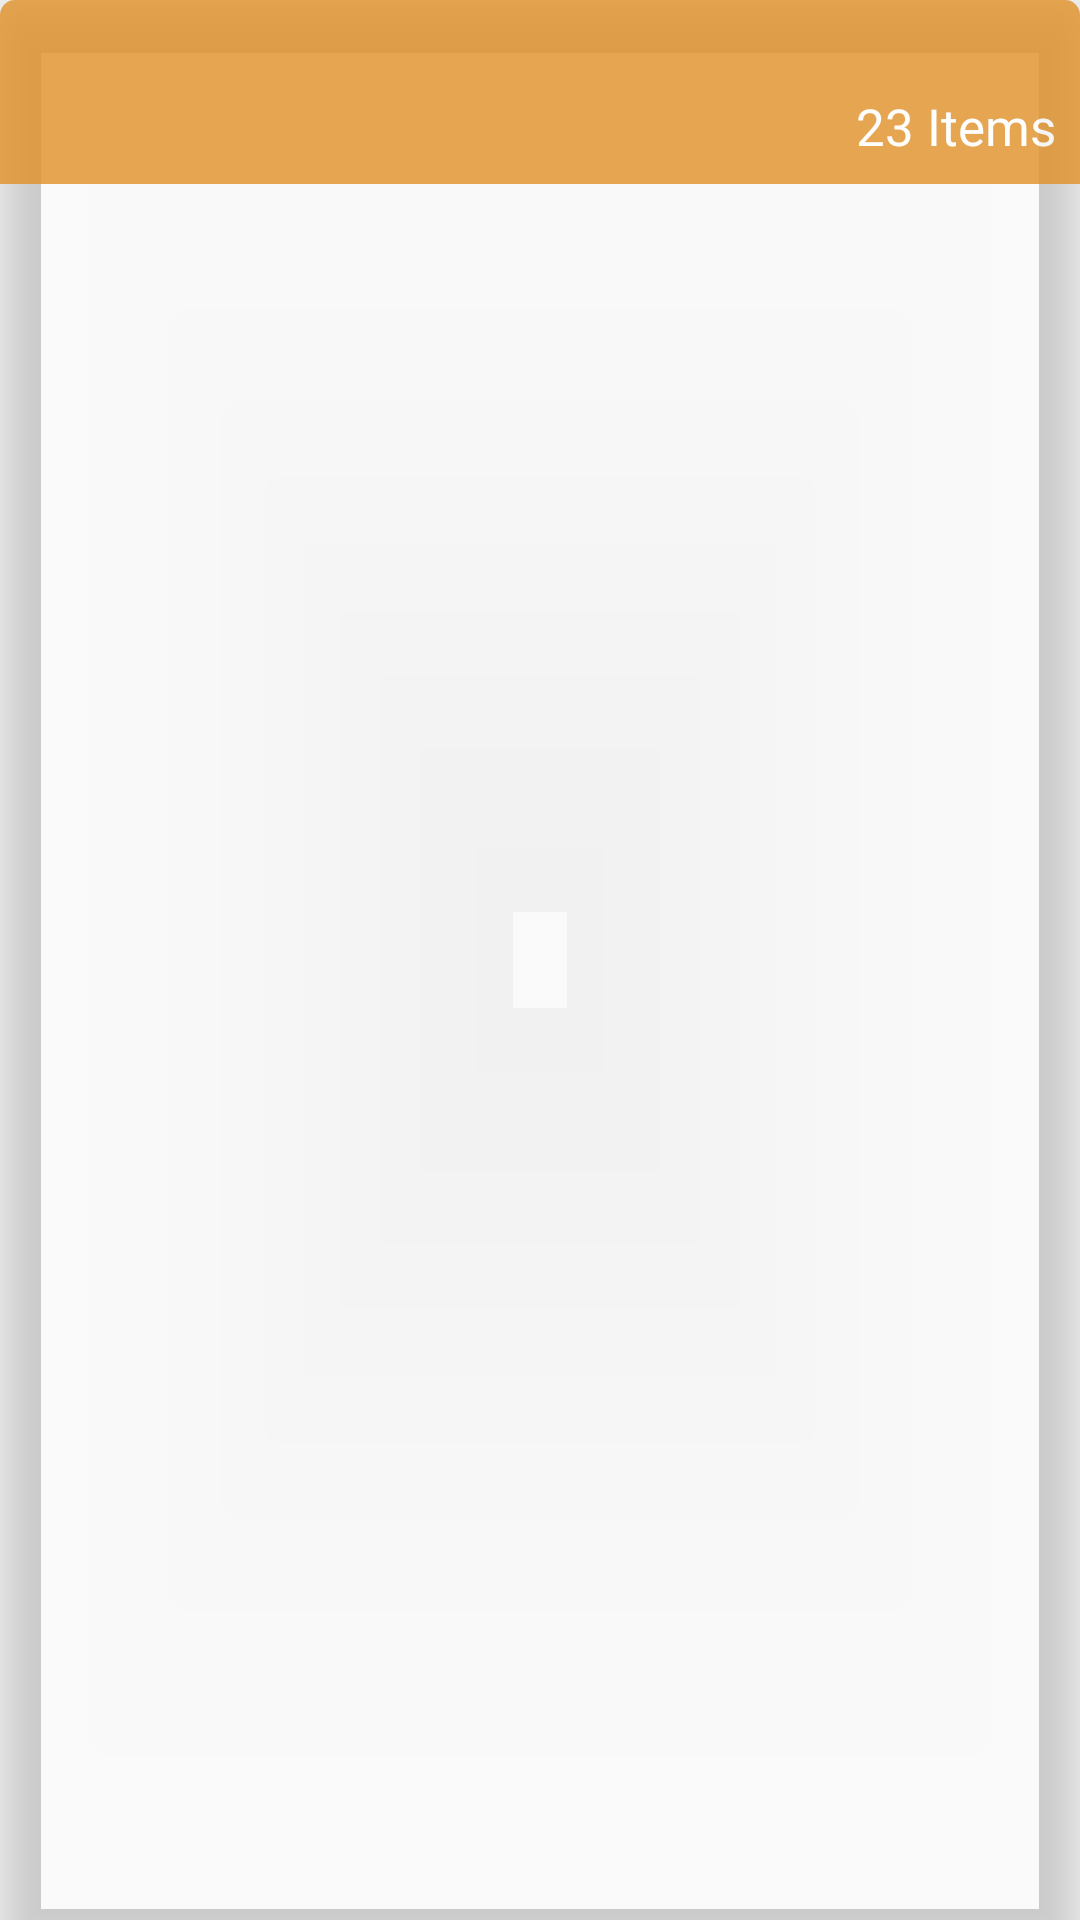

Reconstruct the res/layout file that produces this screen, plus the resources it refers to.
<!-- AndroidManifest.xml: application theme AppTheme -->
<!-- res/layout/list_group.xml -->
<?xml version="1.0" encoding="utf-8"?>
<android.support.v7.widget.CardView xmlns:card_view="http://schemas.android.com/apk/res-auto"
    xmlns:android="http://schemas.android.com/apk/res/android"
    android:id="@+id/card"
    android:layout_width="match_parent"
    android:layout_height="60dp"
    android:layout_marginBottom="5dp"
    card_view:cardBackgroundColor="@android:color/transparent"
    android:layout_marginTop="5dp"
    card_view:cardElevation="10dp"
    android:paddingBottom="5dp"
    card_view:cardCornerRadius="5dp">

<LinearLayout xmlns:android="http://schemas.android.com/apk/res/android"
    android:layout_width="fill_parent"
    android:layout_height="wrap_content"
    android:orientation="vertical"
    android:background="#e19227"
    android:padding="8dp"
    android:alpha="0.8"
   >


    <TextView
        android:id="@+id/tvListHeader"
        android:layout_width="fill_parent"
        android:layout_height="wrap_content"
        android:paddingLeft="?android:attr/expandableListPreferredItemPaddingLeft"
        android:textSize="17dp"
        android:textColor="#fff" />
    <TextView
        android:gravity="right"
        android:layout_gravity="left"
        android:id="@+id/tvTotalItems"
        android:layout_width="fill_parent"
        android:layout_height="wrap_content"
        android:textSize="17dp"
        android:text="23 Items"
        android:textColor="#fff" />

</LinearLayout>
    </android.support.v7.widget.CardView>
<!-- resources referenced by this layout -->
<resources>
  <style name="AppTheme" parent="Theme.AppCompat.Light.DarkActionBar">
          
          <item name="colorPrimary">@color/colorPrimary</item>
          <item name="colorPrimaryDark">@color/colorPrimaryDark</item>
          <item name="colorAccent">@color/colorAccent</item>
      </style>
  <color name="colorPrimary">#18274A</color>
  <color name="colorPrimaryDark">#0F1C3F</color>
  <color name="colorAccent">#18274A</color>
</resources>
